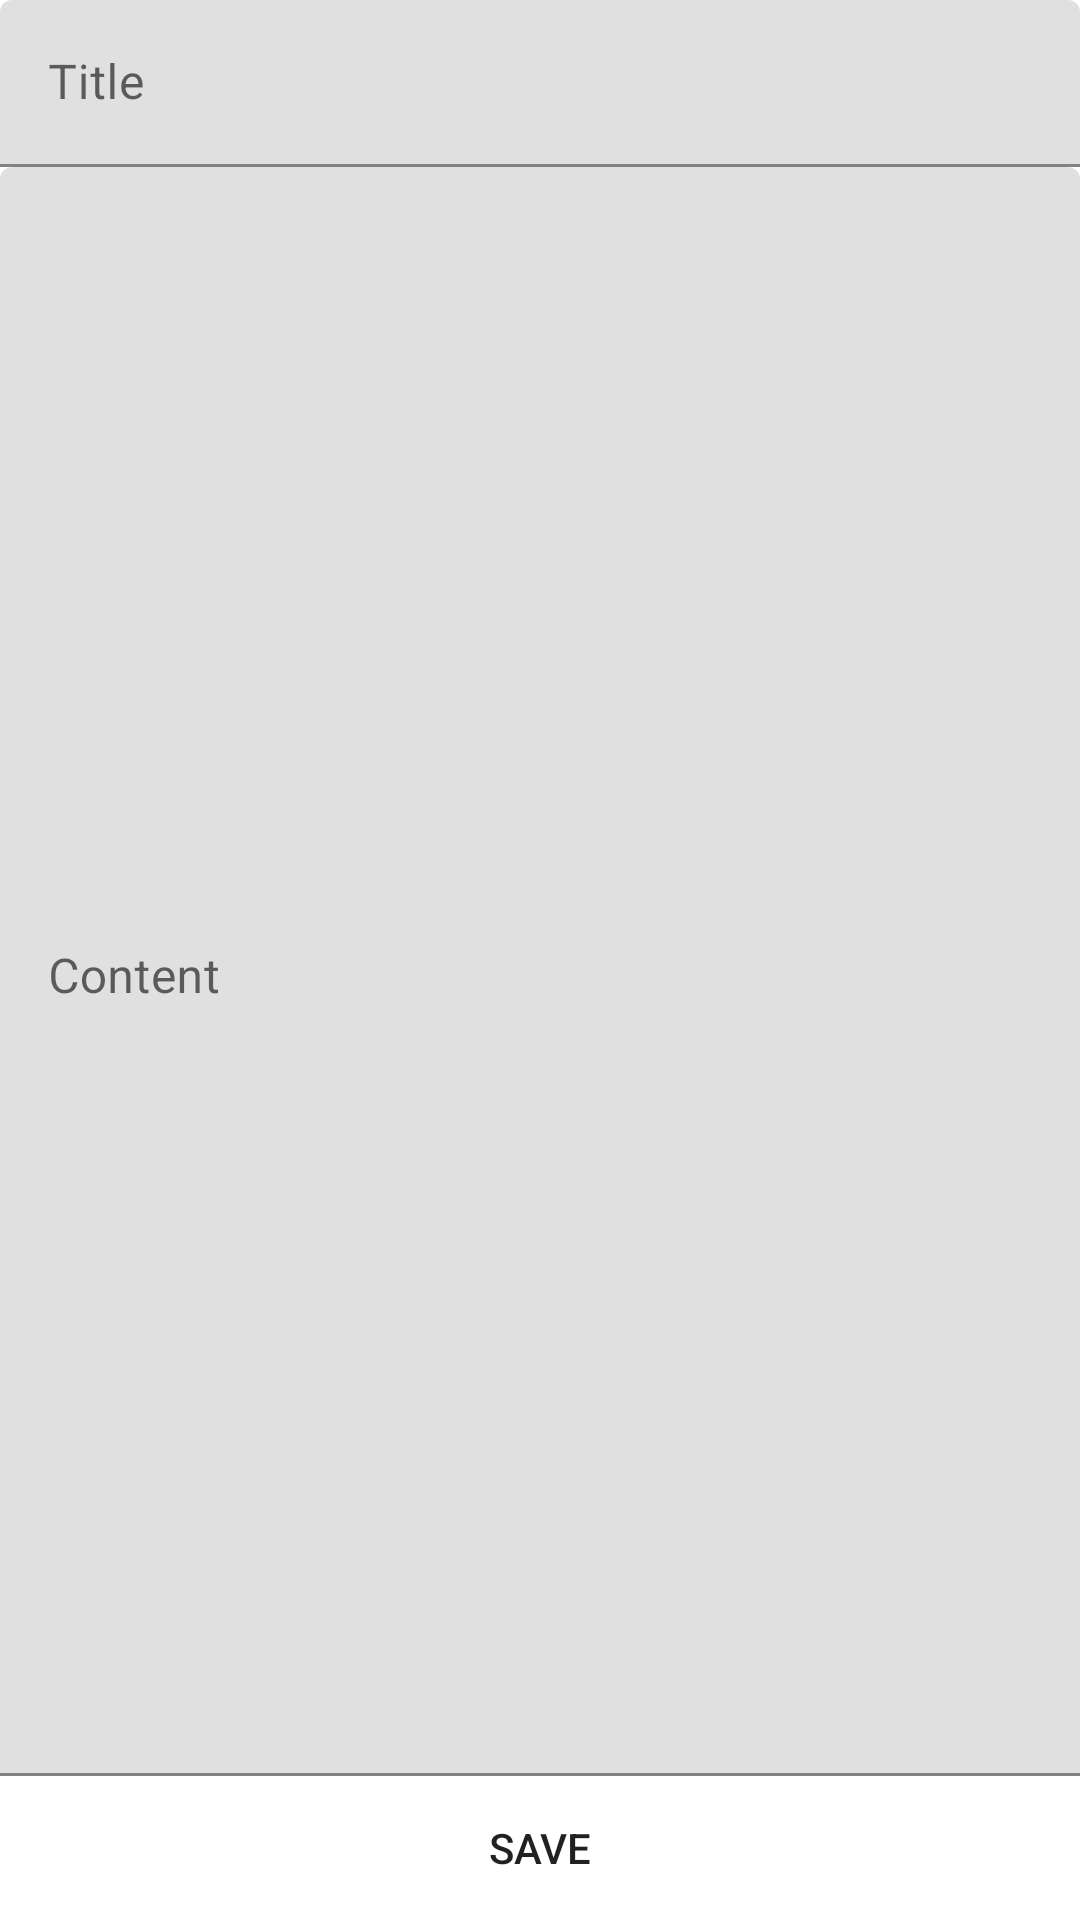

Produce the Android XML layout that renders to this screen, including the resource entries it uses.
<!-- AndroidManifest.xml: application theme AppTheme -->
<!-- res/layout/activity_add_note.xml -->
<?xml version="1.0" encoding="utf-8"?>
<RelativeLayout xmlns:android="http://schemas.android.com/apk/res/android"
    android:layout_width="match_parent"
    android:layout_height="match_parent"
    android:layout_margin="4dp"
    android:orientation="vertical">

    <com.google.android.material.textfield.TextInputLayout
        android:id="@+id/txtInput"
        android:layout_width="match_parent"
        android:layout_height="wrap_content">

        <com.google.android.material.textfield.TextInputEditText
            android:inputType="text"
            android:id="@+id/et_title"
            android:hint="@string/title"
            android:singleLine="true"
            android:layout_width="match_parent"
            android:layout_height="wrap_content" />

    </com.google.android.material.textfield.TextInputLayout>

    <LinearLayout
        android:layout_below="@+id/txtInput"
        android:orientation="vertical"
        android:layout_width="match_parent"
        android:layout_height="match_parent">

        <com.google.android.material.textfield.TextInputLayout
            android:id="@+id/txtInput2"
            android:layout_width="match_parent"
            android:layout_weight="1"
            android:layout_height="0dp">
            <com.google.android.material.textfield.TextInputEditText
                android:id="@+id/et_content"
                android:hint="@string/content"
                android:gravity="top"
                android:singleLine="false"
                android:inputType="textMultiLine|textNoSuggestions"
                android:layout_width="match_parent"
                android:layout_height="match_parent" />
        </com.google.android.material.textfield.TextInputLayout>

        <Button
            android:background="@drawable/button_bg"
            android:id="@+id/but_save"
            android:text="@string/save"
            android:layout_gravity="center"
            android:layout_width="wrap_content"
            android:layout_height="wrap_content" />

    </LinearLayout>

</RelativeLayout>
<!-- resources referenced by this layout -->
<resources>
  <string name="content">Content</string>
  <string name="save">Save</string>
  <string name="title">Title</string>
</resources>
